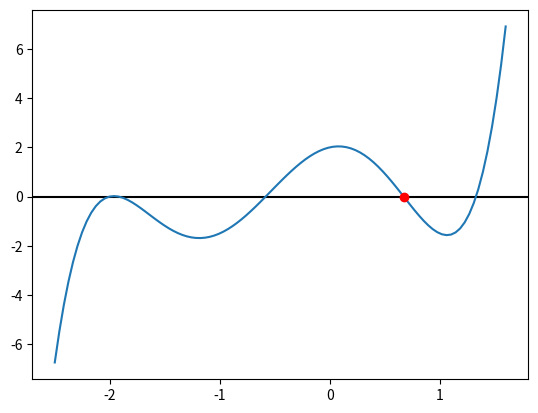

The matplotlib source for this figure:


import numpy as np
import pandas as pd
import matplotlib.pyplot as plt
from numpy.polynomial import Polynomial

f = Polynomial([2.0, 1.0, -6.0, -2.0, 2.5, 1.0])
a = -0.5
b = 1.3
m = (a+b)/2
e = 1e-6

list_a = []
list_b = []
list_m = []
list_f = []

root = 0.0
while True:
  list_a.append(a);
  list_b.append(b);
  list_m.append(m);
  list_f.append(f(m));

  if (f(a)*f(m))<0:
    b = m;
  
  else:
    a=m;
  n=(a+b)/2;
  if (abs(n-m)/abs(n))<e:
    break;
  root=n;
  m=n;

  
   
  
    



#+--------------------+
#| End of your code   +
#+--------------------+

xs = np.linspace(-2.5, 1.6, 100)
ys = f(xs)

plt.axhline(y=0, color='k')
plt.plot(xs, ys)
plt.plot(root, f(root), 'ro')


print(pd.DataFrame({'a':list_a, 'b':list_b, 'm':list_m, 'f(x)':list_f}));
plt.show();
